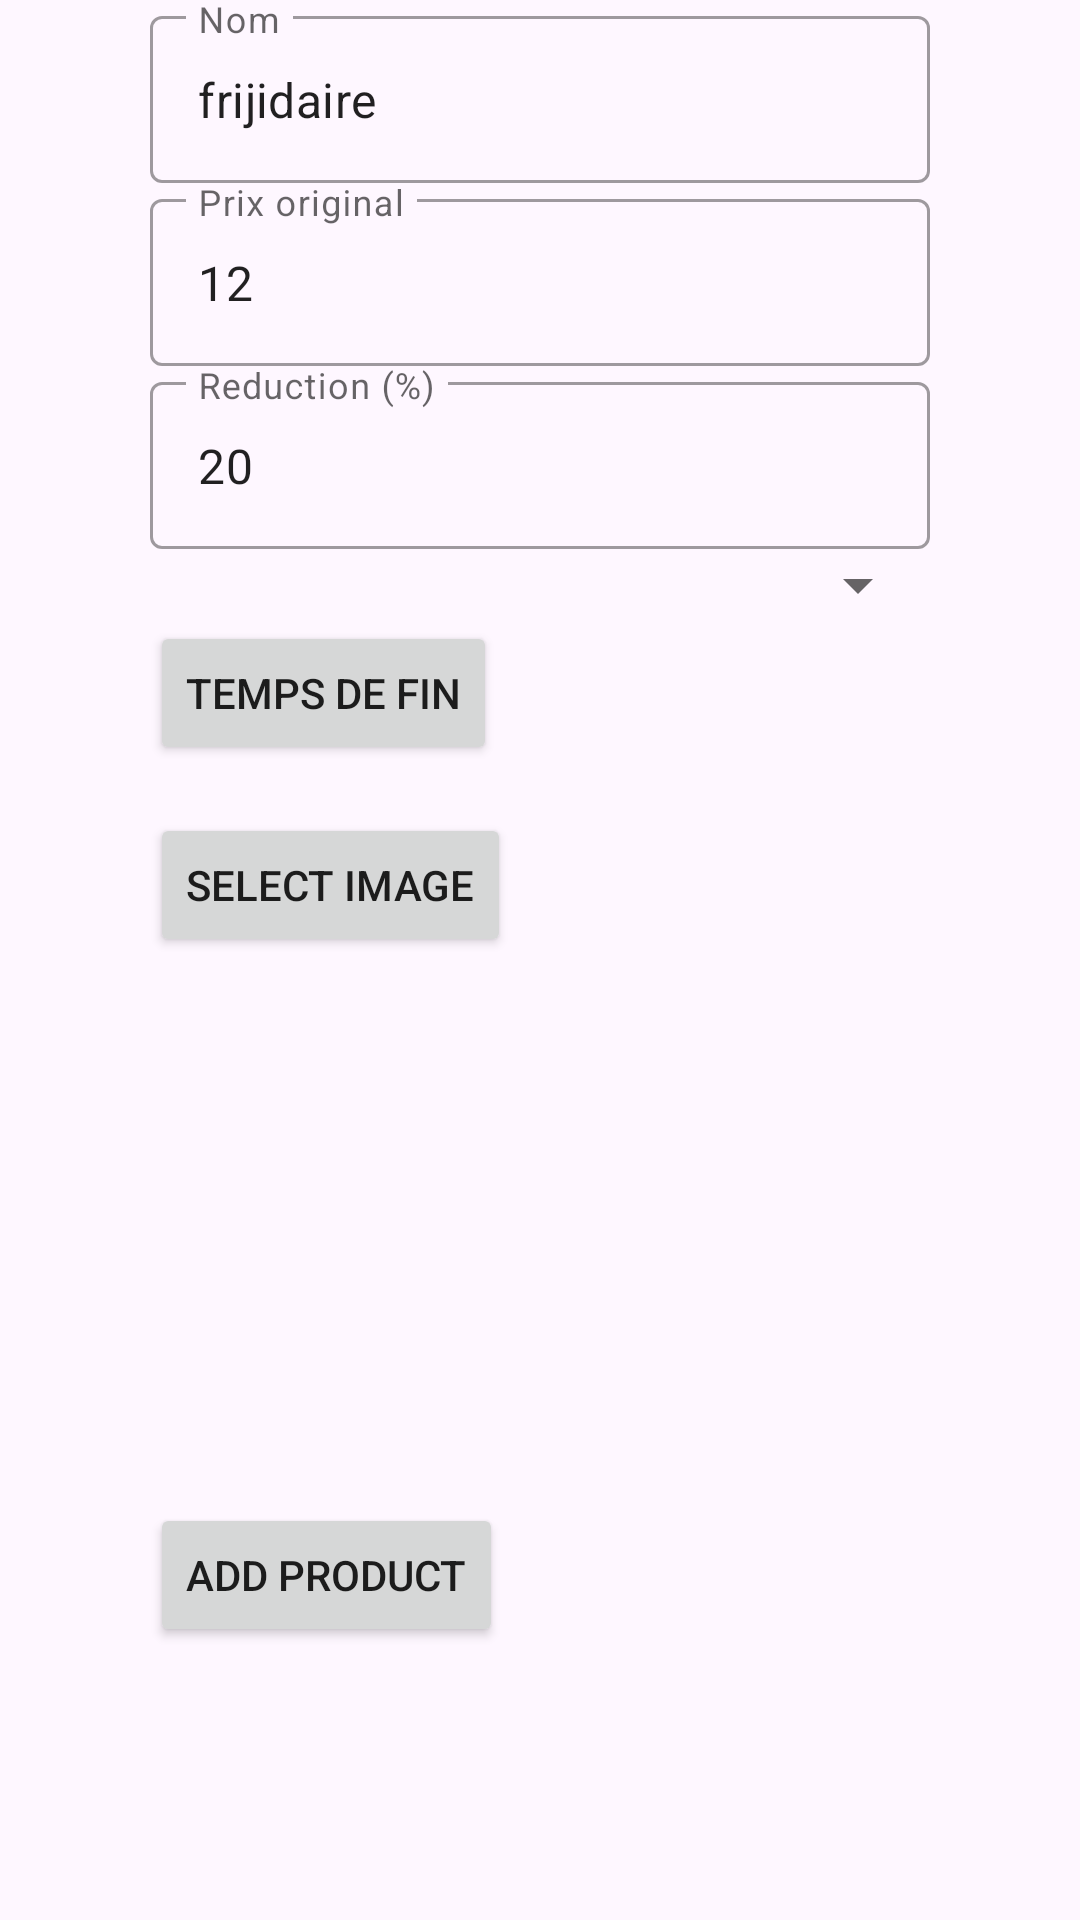

Write the Android layout XML for this screen, with the resource values it uses.
<!-- AndroidManifest.xml: application theme Theme.Tunisiepromo_miniproject -->
<!-- res/layout/activity_add_promo.xml -->
<?xml version="1.0" encoding="utf-8"?>
<LinearLayout xmlns:android="http://schemas.android.com/apk/res/android"
    android:layout_width="match_parent"
    android:layout_height="match_parent"
    xmlns:app="http://schemas.android.com/apk/res-auto"
    android:orientation="vertical"
    android:theme="@style/Theme.MaterialComponents.DayNight"
    android:paddingLeft="50dp"
    android:paddingRight="50dp">

    <com.google.android.material.textfield.TextInputLayout
        android:id="@+id/nomInput"
        android:layout_width="match_parent"
        android:layout_height="wrap_content"
        android:hint="Nom"
        style="@style/Widget.MaterialComponents.TextInputLayout.OutlinedBox">

        <com.google.android.material.textfield.TextInputEditText
            android:id="@+id/nomEditText"
            android:layout_width="match_parent"
            android:layout_height="wrap_content"
            android:text="frijidaire"
            />

    </com.google.android.material.textfield.TextInputLayout>
    <com.google.android.material.textfield.TextInputLayout
        android:id="@+id/priceInput"
        android:layout_width="match_parent"
        android:layout_height="wrap_content"
        android:hint="Prix original"
        style="@style/Widget.MaterialComponents.TextInputLayout.OutlinedBox">

        <com.google.android.material.textfield.TextInputEditText
            android:id="@+id/priceEditText"
            android:layout_width="match_parent"
            android:layout_height="wrap_content"
            android:text="12"
            />

    </com.google.android.material.textfield.TextInputLayout>
    <com.google.android.material.textfield.TextInputLayout
        android:id="@+id/discountInput"
        android:layout_width="match_parent"
        android:layout_height="wrap_content"
        android:hint="Reduction (%)"
        style="@style/Widget.MaterialComponents.TextInputLayout.OutlinedBox">

        <com.google.android.material.textfield.TextInputEditText
            android:id="@+id/discountEditText"
            android:layout_width="match_parent"
            android:layout_height="wrap_content"
            android:text="20"
            />

    </com.google.android.material.textfield.TextInputLayout>
    <Spinner
        android:id="@+id/categorySpinner"
        android:layout_width="match_parent"
        android:layout_height="wrap_content"
        />
<LinearLayout
    android:layout_width="match_parent"
    android:layout_height="wrap_content"
    android:orientation="horizontal">
    <Button
        android:id="@+id/pickTime"
        android:layout_width="wrap_content"
        android:layout_height="wrap_content"
        android:text="Temps de fin" />
    <TextView
        android:layout_width="wrap_content"
        android:layout_height="wrap_content"
        android:layout_marginLeft="5dp"
        android:textSize="15dp"
        android:text=""
        android:id="@+id/dateTime" />
</LinearLayout>


    <Button
        android:id="@+id/buttonSelectImage"
        android:layout_width="wrap_content"
        android:layout_height="wrap_content"
        android:text="Select Image"
        android:layout_marginTop="16dp"/>

    <ImageView
        android:id="@+id/imageViewProduct"
        android:layout_width="150dp"
        android:layout_height="150dp"

        android:layout_marginTop="16dp"/>

    <Button
        android:id="@+id/buttonAddProduct"
        android:layout_width="wrap_content"
        android:layout_height="wrap_content"
        android:text="Add Product"
        android:layout_marginTop="16dp"/>
</LinearLayout>
<!-- resources referenced by this layout -->
<resources>
  <style name="Theme.Tunisiepromo_miniproject" parent="Base.Theme.Tunisiepromo_miniproject" />
  <style name="Base.Theme.Tunisiepromo_miniproject" parent="Theme.Material3.DayNight.NoActionBar">
          
          
      </style>
</resources>
